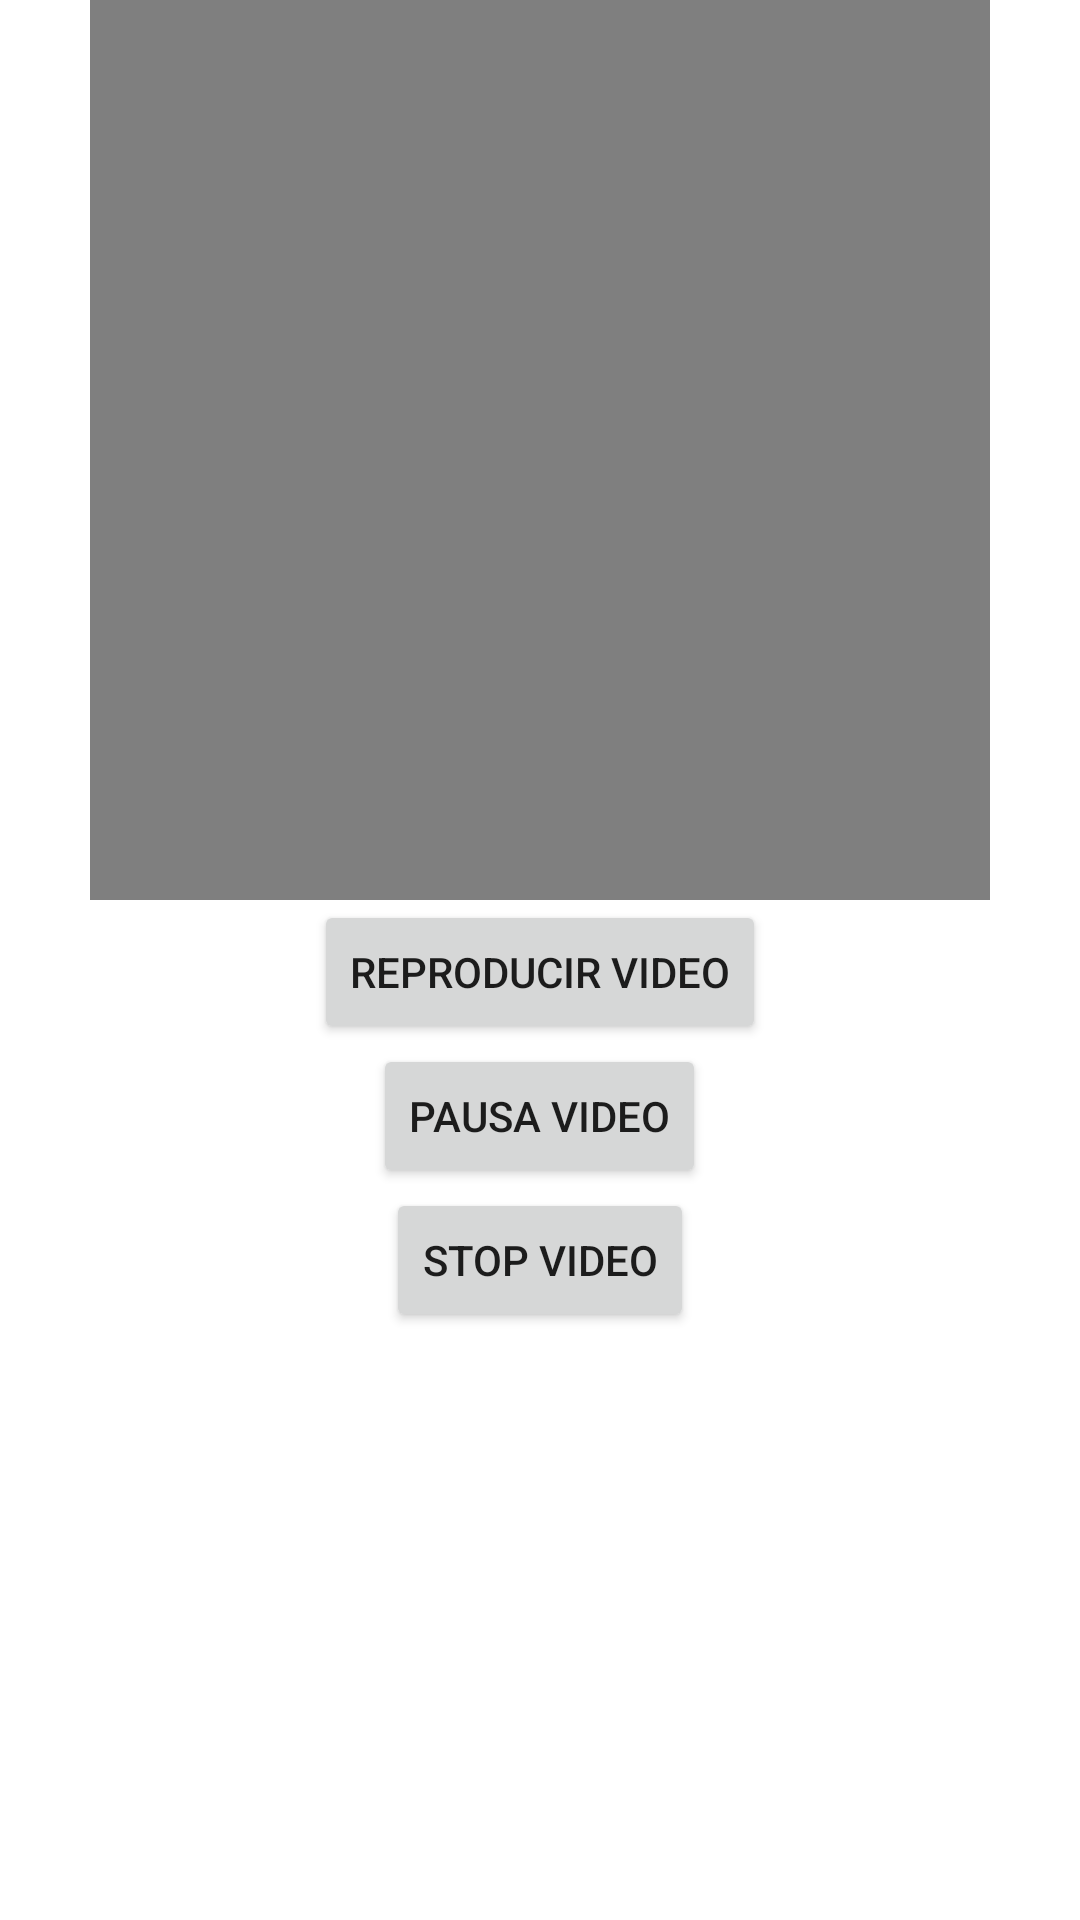

Reconstruct the res/layout file that produces this screen, plus the resources it refers to.
<!-- AndroidManifest.xml: application theme Theme.NotifiMulti -->
<!-- res/layout/activity_video_vew.xml -->
<?xml version="1.0" encoding="utf-8"?>
<RelativeLayout xmlns:android="http://schemas.android.com/apk/res/android"
    xmlns:app="http://schemas.android.com/apk/res-auto"
    xmlns:tools="http://schemas.android.com/tools"
    android:layout_width="match_parent"
    android:layout_height="match_parent"
    tools:context=".VideoVew">
    <LinearLayout
        android:layout_width="match_parent"
        android:layout_height="match_parent"
        android:orientation="vertical">
        <VideoView
            android:id="@+id/video2"
            android:layout_width="300dp"
            android:layout_height="300dp"
            android:layout_gravity="center">
        </VideoView>
        <Button
            android:id="@+id/reproducir"
            android:layout_width="wrap_content"
            android:layout_height="wrap_content"
            android:layout_gravity="center"
            android:text="Reproducir video">
        </Button>
        <Button
            android:id="@+id/pause"
            android:layout_width="wrap_content"
            android:layout_height="wrap_content"
            android:layout_gravity="center"
            android:text="Pausa video">
        </Button>
        <Button
            android:id="@+id/stop"
            android:layout_width="wrap_content"
            android:layout_height="wrap_content"
            android:layout_gravity="center"
            android:text="stop video">
        </Button>
    </LinearLayout>

</RelativeLayout>
<!-- resources referenced by this layout -->
<resources>
  <style name="Theme.NotifiMulti" parent="Theme.MaterialComponents.DayNight.DarkActionBar">
          
          <item name="colorPrimary">@color/purple_500</item>
          <item name="colorPrimaryVariant">@color/purple_700</item>
          <item name="colorOnPrimary">@color/white</item>
          
          <item name="colorSecondary">@color/teal_200</item>
          <item name="colorSecondaryVariant">@color/teal_700</item>
          <item name="colorOnSecondary">@color/black</item>
          
          <item name="android:statusBarColor" tools:targetApi="l">?attr/colorPrimaryVariant</item>
          
      </style>
  <!-- not gathered from this repository: default colours our renderer supplied (Android Studio template values) -->
  <color name="purple_500">#FF6200EE</color>
  <color name="purple_700">#FF3700B3</color>
  <color name="teal_200">#FF03DAC5</color>
  <color name="teal_700">#FF018786</color>
  <color name="black">#FF000000</color>
  <color name="white">#FFFFFFFF</color>
</resources>
